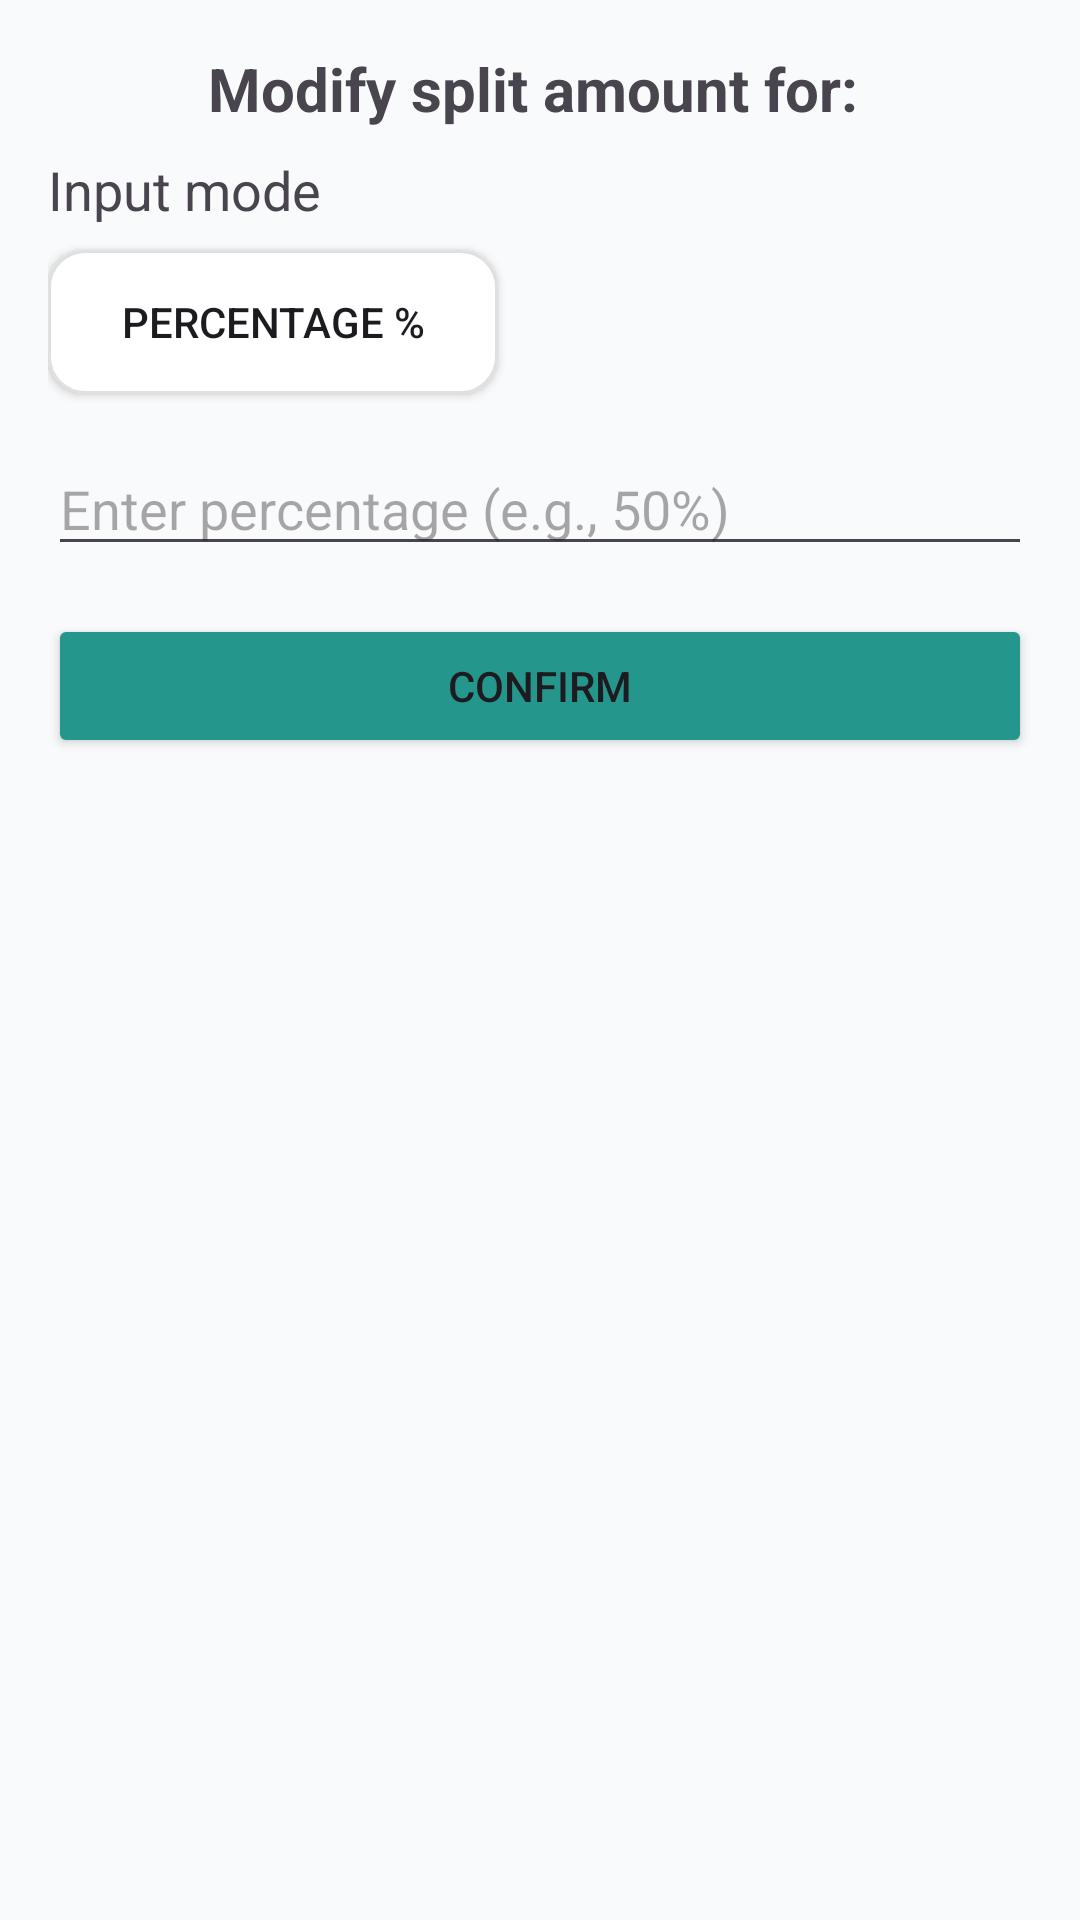

This screen was rendered from an Android layout file. Write that file and the resources it references.
<!-- AndroidManifest.xml: application theme Theme.Spliti -->
<!-- res/layout/fragment_split_dialog.xml -->
<?xml version="1.0" encoding="utf-8"?>
<LinearLayout xmlns:android="http://schemas.android.com/apk/res/android"
    android:layout_width="match_parent"
    android:layout_height="wrap_content"
    android:orientation="vertical"
    android:padding="16dp"
    android:background="@color/background">

    <TextView
        android:id="@+id/fragmentHeader"
        android:layout_width="match_parent"
        android:layout_height="wrap_content"
        android:text="Modify split amount for: "
        android:textStyle="bold"
        android:textSize="20sp"
        android:textAlignment="center">
    </TextView>

    <TextView
        android:layout_width="wrap_content"
        android:layout_height="wrap_content"
        android:text="Input mode"
        android:layout_marginTop="8dp"
        android:textSize="18sp">
    </TextView>

    <ToggleButton
        android:id="@+id/toggleInputMode"
        android:layout_width="150dp"
        android:layout_height="wrap_content"
        android:textOff="Percentage %"
        android:textOn="Raw Value $"
        android:layout_marginTop="8dp"
        android:background="@drawable/card_border_background"
        android:elevation="2dp"/>

    <EditText
        android:id="@+id/inputField"
        android:layout_width="match_parent"
        android:layout_height="wrap_content"
        android:hint="Enter percentage (e.g., 50%)"
        android:inputType="numberDecimal"
        android:layout_marginTop="16dp" />

    <Button
        android:id="@+id/confirmButton"
        android:layout_width="match_parent"
        android:layout_height="wrap_content"
        android:text="Confirm"
        android:layout_marginTop="16dp"
        android:backgroundTint="@color/primary"/>
</LinearLayout>
<!-- resources referenced by this layout -->
<resources>
  <color name="background">#f9fafb</color>
  <color name="primary">#24968c</color>
  <!-- drawable card_border_background (drawable) -->
  <?xml version="1.0" encoding="utf-8"?>
  <shape xmlns:android="http://schemas.android.com/apk/res/android" android:shape="rectangle">
      <solid android:color="@color/white" /> 
      <corners android:radius="12dp" /> 
      <stroke android:width="1dp" android:color="#E0E0E0" /> 
  </shape>
  <style name="Theme.Spliti" parent="Base.Theme.Spliti" />
  <color name="white">#FFFFFFFF</color>
  <style name="Base.Theme.Spliti" parent="Theme.Material3.DayNight.NoActionBar">
          
          
      </style>
</resources>
